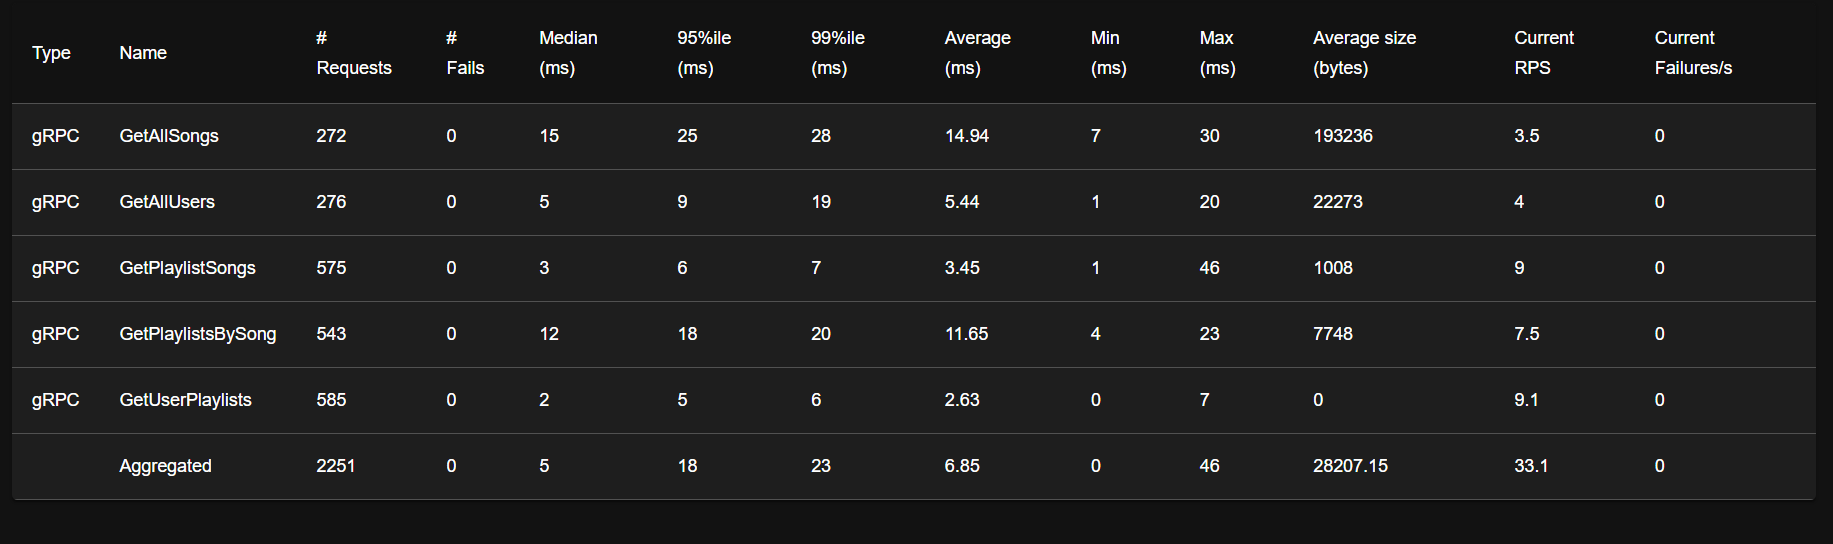

The table this chart was drawn from, first rows:
Type, Name, Request Count, Failure Count, Median Response Time, Average Response Time, Min Response Time, Max Response Time, Average Content Size, Requests/s, Failures/s, 50%, 66%, 75%, 80%, 90%, 95%, 98%, 99%, 99.9%, 99.99%, 100%
gRPC, GetAllSongs, 272, 0, 15, 14.94, 7, 30, 193236, 3.791, 0.0, 15, 18, 18, 19, 21, 25, 27, 28, 30, 30, 30
gRPC, GetAllUsers, 276, 0, 5, 5.438, 1, 20, 22273, 3.847, 0.0, 5, 7, 8, 8, 9, 9, 11, 19, 20, 20, 20
gRPC, GetPlaylistSongs, 575, 0, 3, 3.45, 1, 46, 1008, 8.015, 0.0, 3, 4, 5, 5, 6, 6, 7, 7, 46, 46, 46
gRPC, GetPlaylistsBySong, 543, 0, 12, 11.65, 4, 23, 7748, 7.569, 0.0, 12, 15, 15, 16, 17, 18, 19, 20, 23, 23, 23
gRPC, GetUserPlaylists, 585, 0, 2, 2.629, 0, 7, 0.0, 8.154, 0.0, 2, 3, 4, 4, 5, 5, 6, 6, 7, 7, 7
, Aggregated, 2251, 0, 5, 6.846, 0, 46, 28207, 31.38, 0.0, 5, 7, 10, 12, 16, 18, 20, 23, 29, 46, 46
